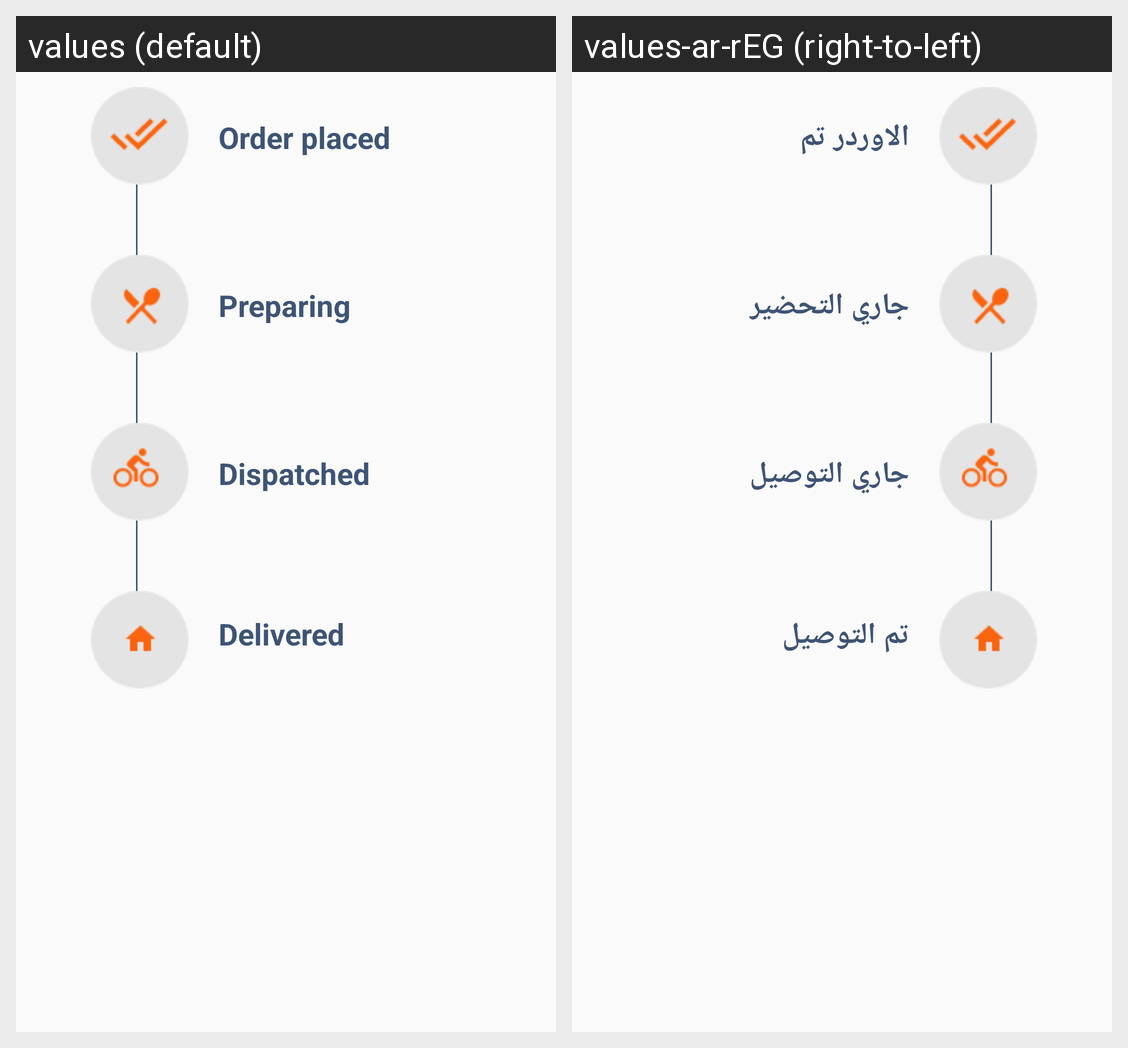

For this localized Android screen grid, give each drawn string resource with its value in every locale shown.
Android screen res/layout/fragment_status_fragment.xml rendered under 2 locales, left to right: values (default), values-ar-rEG (right-to-left). Device: Nexus 5 (rendered at 1080×1920; each locale shown at half size, 540×960, under a caption strip naming it); theme AppTheme.NoActionBar.
Strings drawn on this screen, with the default value and each locale's value (text and hints the layout hard-codes, and strings that could not be matched under every locale, appear in the picture but are not listed):

order_placed
  values: Order placed
  values-ar-rEG: الاوردر تم

preparing
  values: Preparing
  values-ar-rEG: جاري التحضير

dispatched
  values: Dispatched
  values-ar-rEG: جاري التوصيل

delivered
  values: Delivered
  values-ar-rEG: تم التوصيل
